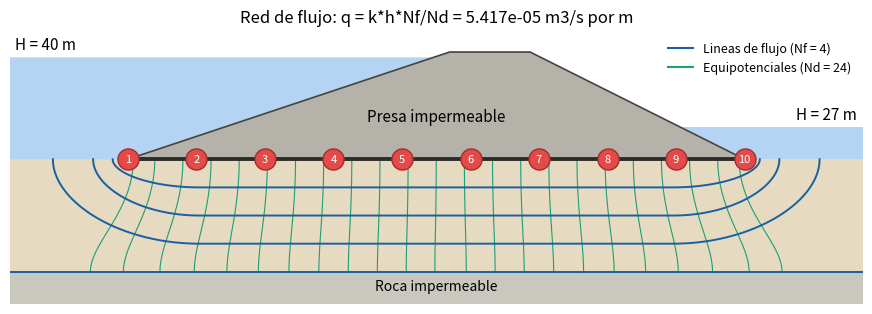
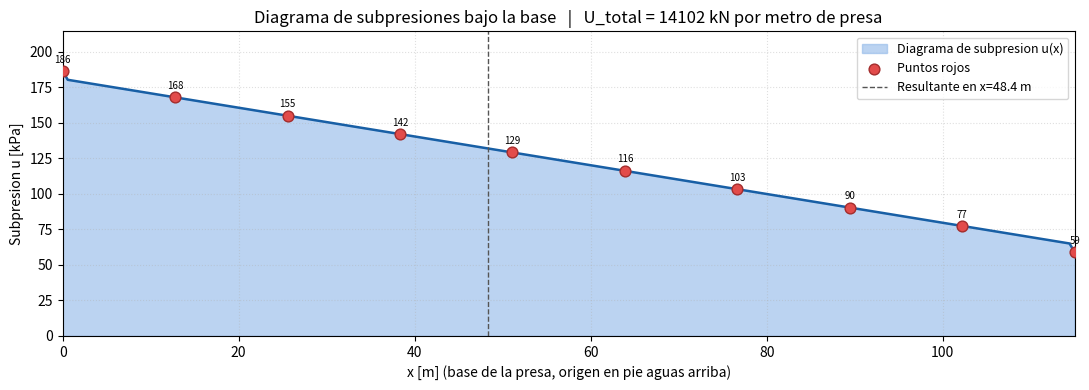

The script that saved these images, in order:
"""
Red de flujo bajo una presa de tierra impermeable (ejercicio 10).
Referencia: Juarez Badillo y Rico, Mecanica de Suelos tomo 2, cap. II.

Uso:  python flow_net.py        (requiere numpy y matplotlib)
Salida: red_de_flujo.png, red_de_flujo.svg y una tabla en consola.
Todas las longitudes en m, k en m/s, presiones en kPa.
"""
import numpy as np
import matplotlib
matplotlib.use("Agg")
import matplotlib.pyplot as plt
from matplotlib.patches import Polygon, Rectangle
from matplotlib.path import Path
from matplotlib.patches import PathPatch

# ---------------- DATOS DEL ENUNCIADO ----------------
A, B = 15.0, 20.0          # corona y altura de la presa
D, C = 19.0, 6.0           # agua aguas arriba / aguas abajo (sobre el terreno)
E = 21.0                   # espesor de suelo permeable hasta la roca
SL_UP, SL_DN = 3.0, 2.0    # taludes H:V (3:1 aguas arriba, 2:1 aguas abajo)
K = 2.5e-5                 # permeabilidad (m/s)
GW = 9.81                  # peso especifico del agua (kN/m3), SUPUESTO
NF, ND = 4, 24             # canales de flujo y caidas de potencial
N_PTS = 10                 # puntos rojos sobre la base

# ---------------- CALCULOS (ecs. 2-1 a 2-6 y II-5) ----------------
L = SL_UP * B + A + SL_DN * B           # base de la presa = 115 m
H_UP, H_DN = E + D, E + C               # cargas de borde (datum = roca)
h = H_UP - H_DN                         # perdida total de carga = 13 m
dh = h / ND                             # (2-2) caida por equipotencial
FF = NF / ND                            # (2-5) factor de forma
q = K * h * FF                          # (2-6) caudal por metro de presa
cell = E / NF                           # lado de la celda cuadrada (a = b)
L_EFF = ND * cell                       # longitud efectiva de la red
OFF = (L_EFF - L) / 2                   # efecto de convergencia en los pies


def drop(x):
    """Caidas de carga (m) acumuladas desde aguas arriba, a lo largo de la base."""
    i = h / L_EFF
    x = np.asarray(x, dtype=float)
    d = np.where(x <= L / 2, i * (x + OFF), h - i * (L - x + OFF))
    d = np.where(x <= 0, 0.0, d)
    return np.where(x >= L, h, d)


xs = np.linspace(0, L, N_PTS)
H = H_UP - drop(xs)                     # carga total en cada punto
Z = np.full(N_PTS, E)                   # carga de posicion (datum en la roca)
P = H - Z                               # carga de presion p/gw
U = GW * P                              # presion de poros / subpresion (kPa)
N_CAIDAS = drop(xs) / dh

# ---------------- GEOMETRIA DE LA RED ----------------
def eq_base(k):
    """x (m) donde la equipotencial k corta la base de la presa."""
    kk = min(k, ND - k)
    x = max(kk * cell - OFF, 1.0)
    return x if k <= ND / 2 else L - x


def eq_shift(k):
    """Desplazamiento horizontal de la equipotencial al llegar a la roca."""
    kk = min(k, ND - k)
    s = -8.0 * np.exp(-(kk - 1) / 3.2)
    return s if k <= ND / 2 else -s


def bez(p0, p1, p2, p3, n=40):
    t = np.linspace(0, 1, n)[:, None]
    p0, p1, p2, p3 = map(np.array, (p0, p1, p2, p3))
    return (1 - t) ** 3 * p0 + 3 * (1 - t) ** 2 * t * p1 + 3 * (1 - t) * t ** 2 * p2 + t ** 3 * p3


def flow_line(j):
    """Linea de flujo j (1..NF-1), desde el terreno aguas arriba hasta aguas abajo."""
    d = j * cell
    f = j / NF
    r = min(6.5 * (f / (1 - f)) ** 0.75, 14.0)       # punto de entrada (m del pie)
    xc = 13.3
    left = bez((-r, 0), (-r, -0.5 * d), (-r + (xc + r) * 0.45, -d), (xc, -d))
    right = bez((L - xc, -d), (L + r - (xc + r) * 0.45, -d), (L + r, -0.5 * d), (L + r, 0))
    return np.vstack([left, right])


# ---------------- DIBUJO ----------------
fig, ax = plt.subplots(figsize=(11, 5.2))
XMIN, XMAX = -22, L + 22

ax.add_patch(Rectangle((XMIN, -E), XMAX - XMIN, E, fc="#E6DAC0", ec="none"))
ax.add_patch(Rectangle((XMIN, -E - 6), XMAX - XMIN, 6, fc="#C9C7BE", ec="none"))
ax.add_patch(Polygon([(XMIN, D), (SL_UP * D, D), (0, 0), (XMIN, 0)], fc="#B5D4F4", ec="none"))
ax.add_patch(Polygon([(L - SL_DN * C, C), (XMAX, C), (XMAX, 0), (L, 0)], fc="#B5D4F4", ec="none"))
ax.add_patch(Polygon([(0, 0), (SL_UP * B, B), (SL_UP * B + A, B), (L, 0)],
                     fc="#B4B2A9", ec="#444441", lw=1.2))

for k in range(1, ND):                                  # equipotenciales
    xb = eq_base(k)
    xr = xb + eq_shift(k)
    c = bez((xb, 0), (xb, -0.466 * E), (xr, -0.74 * E), (xr, -E))
    ax.plot(c[:, 0], c[:, 1], color="#1D9E75", lw=0.8)

for j in range(1, NF):                                  # lineas de flujo
    fl = flow_line(j)
    ax.plot(fl[:, 0], fl[:, 1], color="#185FA5", lw=1.4)
ax.plot([XMIN, XMAX], [-E, -E], color="#185FA5", lw=1.4)    # roca = linea de flujo
ax.plot([0, L], [0, 0], color="#2C2C2A", lw=2.8)            # base = linea de flujo

ax.scatter(xs, np.zeros(N_PTS), s=230, c="#E24B4A", ec="#A32D2D", zorder=5)
for n, x in enumerate(xs, 1):
    ax.text(x, 0, str(n), color="white", ha="center", va="center", fontsize=8, zorder=6)

ax.text(XMIN + 1, D + 1.5, f"H = {H_UP:.0f} m", fontsize=11)
ax.text(XMAX - 1, C + 1.5, f"H = {H_DN:.0f} m", fontsize=11, ha="right")
ax.text(L / 2, B * 0.35, "Presa impermeable", ha="center", fontsize=11)
ax.text(L / 2, -E - 3.5, "Roca impermeable", ha="center", fontsize=10)
ax.plot([], [], color="#185FA5", label=f"Lineas de flujo (Nf = {NF})")
ax.plot([], [], color="#1D9E75", label=f"Equipotenciales (Nd = {ND})")
ax.legend(loc="upper right", fontsize=9, frameon=False)
ax.set_title(f"Red de flujo: q = k*h*Nf/Nd = {q:.3e} m3/s por m", fontsize=12)
ax.set_xlim(XMIN, XMAX)
ax.set_ylim(-E - 6, B + 4)
ax.set_aspect("equal")
ax.axis("off")
fig.savefig("red_de_flujo.png", dpi=200, bbox_inches="tight")
fig.savefig("red_de_flujo.svg", bbox_inches="tight")

# ---------------- DIAGRAMA DE SUBPRESIONES u(x) (ampliacion opcional) ----
# Subpresion a lo largo de la base: u(x) = gamma_w * (H(x) - z), con z = E.
# Es la presion de poros que actua de abajo hacia arriba sobre la base de
# la presa. Se dibuja en un segundo panel y se calcula la resultante U_tot
# (empuje de subpresion por metro de presa) por integracion trapezoidal.
xs_fine = np.linspace(0, L, 200)
u_fine = GW * (H_UP - drop(xs_fine) - E)          # kPa
U_tot = np.trapz(u_fine, xs_fine)                 # kN por metro de presa
x_centroide = np.trapz(xs_fine * u_fine, xs_fine) / U_tot

fig2, ax2 = plt.subplots(figsize=(11, 4.0))
ax2.fill_between(xs_fine, 0, u_fine, color="#8FB7E8", alpha=0.6,
                 label="Diagrama de subpresion u(x)")
ax2.plot(xs_fine, u_fine, color="#185FA5", lw=1.8)
ax2.scatter(xs, U, s=60, c="#E24B4A", ec="#A32D2D", zorder=5,
            label="Puntos rojos")
for n, x in enumerate(xs, 1):
    ax2.annotate(f"{U[n-1]:.0f}", (x, U[n-1]), textcoords="offset points",
                 xytext=(0, 6), ha="center", fontsize=7)
ax2.axvline(x_centroide, color="#555", ls="--", lw=1,
            label=f"Resultante en x={x_centroide:.1f} m")
ax2.set_xlabel("x [m] (base de la presa, origen en pie aguas arriba)")
ax2.set_ylabel("Subpresion u [kPa]")
ax2.set_title(f"Diagrama de subpresiones bajo la base   |   "
              f"U_total = {U_tot:.0f} kN por metro de presa")
ax2.set_xlim(0, L)
ax2.set_ylim(0, max(u_fine) * 1.15)
ax2.grid(True, ls=":", alpha=0.4)
ax2.legend(loc="upper right", fontsize=9)
fig2.tight_layout()
fig2.savefig("subpresiones.png", dpi=200, bbox_inches="tight")
fig2.savefig("subpresiones.svg", bbox_inches="tight")

# ---------------- TABLA ----------------
print(f"L = {L:.1f} m | h = {h:.1f} m | dh = {dh:.4f} m | Ff = {FF:.4f} | q = {q:.3e} m3/s/m")
print(f"Subpresion total U = {U_tot:.1f} kN/m | resultante en x = {x_centroide:.1f} m")
print("Punto  x(m)   caidas  z(m)  p/gw(m)  H(m)    u(kPa)")
for n in range(N_PTS):
    print(f"{n+1:>5} {xs[n]:6.1f} {N_CAIDAS[n]:7.2f} {Z[n]:5.1f} {P[n]:8.2f} {H[n]:7.2f} {U[n]:8.1f}")
